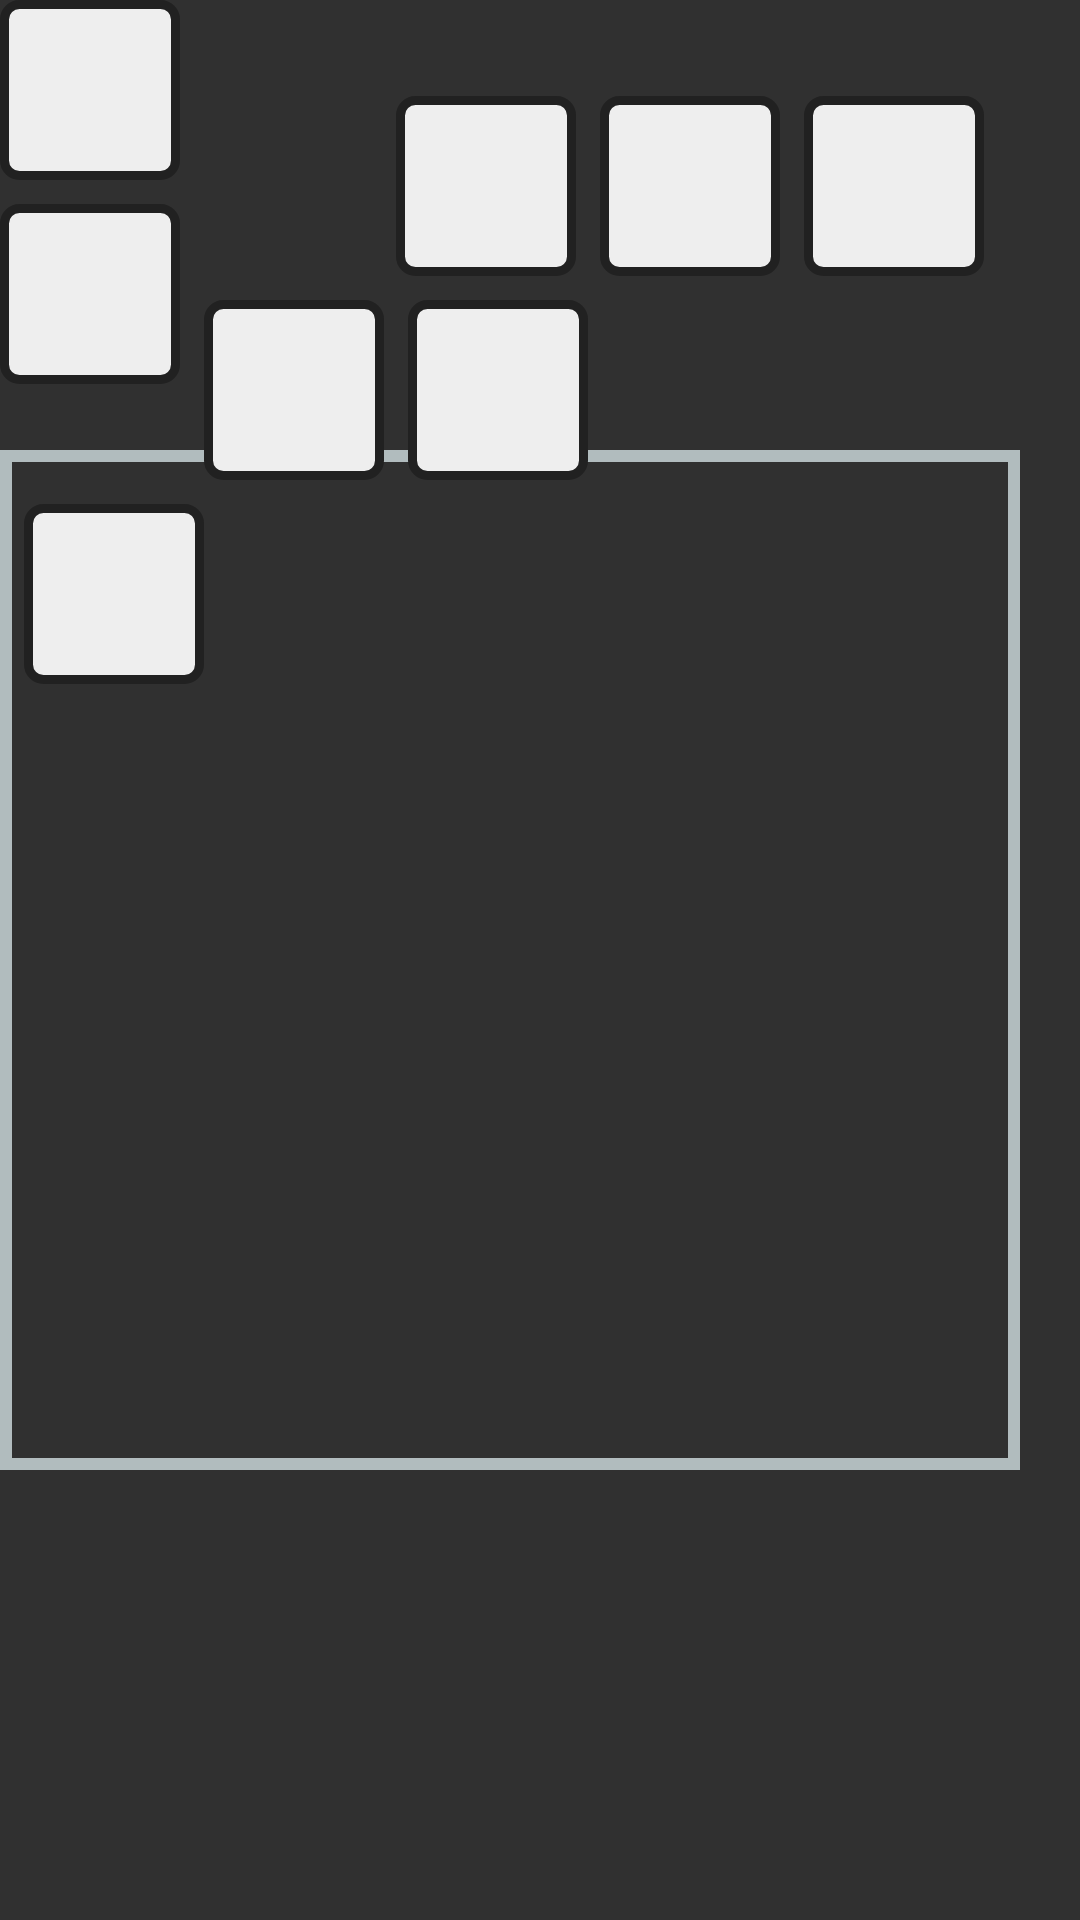

The Android layout XML behind this screen, and the referenced resources:
<!-- AndroidManifest.xml: application theme HiddenTitleTheme -->
<!-- res/layout/activity_scanner.xml -->
<?xml version="1.0" encoding="utf-8"?>

<android.support.constraint.ConstraintLayout xmlns:android="http://schemas.android.com/apk/res/android"
    xmlns:ap="http://schemas.android.com/apk/res-auto"
    xmlns:app="http://schemas.android.com/apk/res-auto"
    xmlns:opencv="http://schemas.android.com/apk/res-auto"
    xmlns:tools="http://schemas.android.com/tools"
    android:layout_width="match_parent"
    android:layout_height="match_parent"
    tools:context=".activities.CameraActivity"
    tools:layout_editor_absoluteY="25dp">

    <FrameLayout
        android:layout_width="100dp"
        android:layout_height="100dp"
        android:layout_marginStart="32dp"
        android:layout_marginTop="200dp"
        ap:layout_constraintStart_toStartOf="parent"
        ap:layout_constraintTop_toBottomOf="@+id/frameLayout">

        <org.opencv.android.JavaCameraView
            android:id="@+id/camera_view"
            android:layout_width="match_parent"
            android:layout_height="match_parent"
            android:layout_marginEnd="8dp"
            android:layout_marginBottom="8dp"
            android:visibility="gone"
            ap:layout_constraintBottom_toBottomOf="parent"
            ap:layout_constraintEnd_toEndOf="parent"
            opencv:camera_id="any"
            opencv:show_fps="true" />
    </FrameLayout>

    <FrameLayout
        android:id="@+id/frameLayout"
        android:layout_width="340dp"
        android:layout_height="340dp"
        android:layout_marginTop="8dp"
        android:layout_marginBottom="8dp"
        android:background="@drawable/layout_border"
        ap:layout_constraintBottom_toBottomOf="parent"
        ap:layout_constraintStart_toStartOf="parent"
        ap:layout_constraintTop_toTopOf="parent">

        <ImageView
            android:id="@+id/main_view"
            android:layout_width="match_parent"
            android:layout_height="match_parent"
            android:layout_marginStart="8dp"
            android:layout_marginEnd="8dp"
            ap:layout_constraintEnd_toEndOf="parent"
            ap:layout_constraintStart_toEndOf="@+id/frameLayout"
            ap:layout_constraintTop_toTopOf="@+id/frameLayout" />

    </FrameLayout>

    <ImageView
        android:id="@+id/cubie0"
        android:layout_width="wrap_content"
        android:layout_height="wrap_content"
        android:layout_marginEnd="8dp"
        ap:layout_constraintEnd_toStartOf="@+id/cubie1"
        ap:layout_constraintTop_toTopOf="@+id/cubie1"
        ap:srcCompat="@drawable/cubie_white" />

    <ImageView
        android:id="@+id/cubie3"
        android:layout_width="wrap_content"
        android:layout_height="wrap_content"
        ap:srcCompat="@drawable/cubie_white"
        tools:layout_editor_absoluteX="186dp"
        tools:layout_editor_absoluteY="90dp" />

    <ImageView
        android:id="@+id/cubie6"
        android:layout_width="wrap_content"
        android:layout_height="wrap_content"
        android:layout_marginTop="8dp"
        ap:layout_constraintStart_toStartOf="@+id/cubie3"
        ap:layout_constraintTop_toBottomOf="@+id/cubie3"
        ap:srcCompat="@drawable/cubie_white" />

    <ImageView
        android:id="@+id/cubie1"
        android:layout_width="wrap_content"
        android:layout_height="wrap_content"
        android:layout_marginEnd="8dp"
        ap:layout_constraintEnd_toStartOf="@+id/cubie2"
        ap:layout_constraintTop_toTopOf="@+id/cubie2"
        ap:srcCompat="@drawable/cubie_white" />

    <ImageView
        android:id="@+id/cubie4"
        android:layout_width="wrap_content"
        android:layout_height="wrap_content"
        android:layout_marginStart="8dp"
        android:layout_marginTop="8dp"
        ap:layout_constraintStart_toEndOf="@+id/cubie3"
        ap:layout_constraintTop_toBottomOf="@+id/cubie1"
        ap:srcCompat="@drawable/cubie_white" />

    <ImageView
        android:id="@+id/cubie7"
        android:layout_width="wrap_content"
        android:layout_height="wrap_content"
        android:layout_marginStart="8dp"
        android:layout_marginTop="8dp"
        ap:layout_constraintStart_toEndOf="@+id/cubie6"
        ap:layout_constraintTop_toBottomOf="@+id/cubie4"
        ap:srcCompat="@drawable/cubie_white" />

    <ImageView
        android:id="@+id/cubie2"
        android:layout_width="wrap_content"
        android:layout_height="wrap_content"
        android:layout_marginTop="32dp"
        android:layout_marginEnd="32dp"
        ap:layout_constraintEnd_toEndOf="parent"
        ap:layout_constraintTop_toTopOf="parent"
        ap:srcCompat="@drawable/cubie_white" />

    <ImageView
        android:id="@+id/cubie5"
        android:layout_width="wrap_content"
        android:layout_height="wrap_content"
        android:layout_marginStart="8dp"
        android:layout_marginTop="8dp"
        ap:layout_constraintStart_toEndOf="@+id/cubie4"
        ap:layout_constraintTop_toBottomOf="@+id/cubie2"
        ap:srcCompat="@drawable/cubie_white" />

    <ImageView
        android:id="@+id/cubie6"
        android:layout_width="wrap_content"
        android:layout_height="wrap_content"
        android:layout_marginStart="8dp"
        android:layout_marginTop="8dp"
        ap:layout_constraintStart_toEndOf="@+id/cubie7"
        ap:layout_constraintTop_toBottomOf="@+id/cubie5"
        ap:srcCompat="@drawable/cubie_white" />




</android.support.constraint.ConstraintLayout>
<!-- resources referenced by this layout -->
<resources>
  <!-- drawable cubie_white (drawable) -->
  <?xml version="1.0" encoding="utf-8"?>
  
  <shape xmlns:android="http://schemas.android.com/apk/res/android"
      android:shape="rectangle" >
  
      <size
          android:width="60dp"
          android:height="60dp"/>
  
      <solid android:color="@color/White" />
  
      <stroke
          android:width="3dp"
          android:color="#212121"/>
      <corners
          android:bottomLeftRadius="5dp"
          android:bottomRightRadius="5dp"
          android:topLeftRadius="5dp"
          android:topRightRadius="5dp" />
  
  </shape>
  <!-- drawable layout_border (drawable) -->
  <?xml version="1.0" encoding="UTF-8"?>
  
  <shape xmlns:android="http://schemas.android.com/apk/res/android">
      <stroke android:width="4dip" android:color="#B1BCBE" />
  </shape>
  <style name="HiddenTitleTheme" parent="AppTheme">
          <item name="windowNoTitle">true</item>
          <item name="windowActionBar">true</item>
      </style>
  <color name="White">#eeeeee</color>
  <style name="AppTheme" parent="Theme.AppCompat">
          
          <item name="colorPrimary">@color/colorPrimary</item>
          <item name="colorPrimaryDark">@color/colorPrimaryDark</item>
          <item name="colorAccent">@color/colorAccent</item>
      </style>
  <color name="colorPrimary">#008577</color>
  <color name="colorPrimaryDark">#060c0b</color>
  <color name="colorAccent">#d81b1e</color>
</resources>
